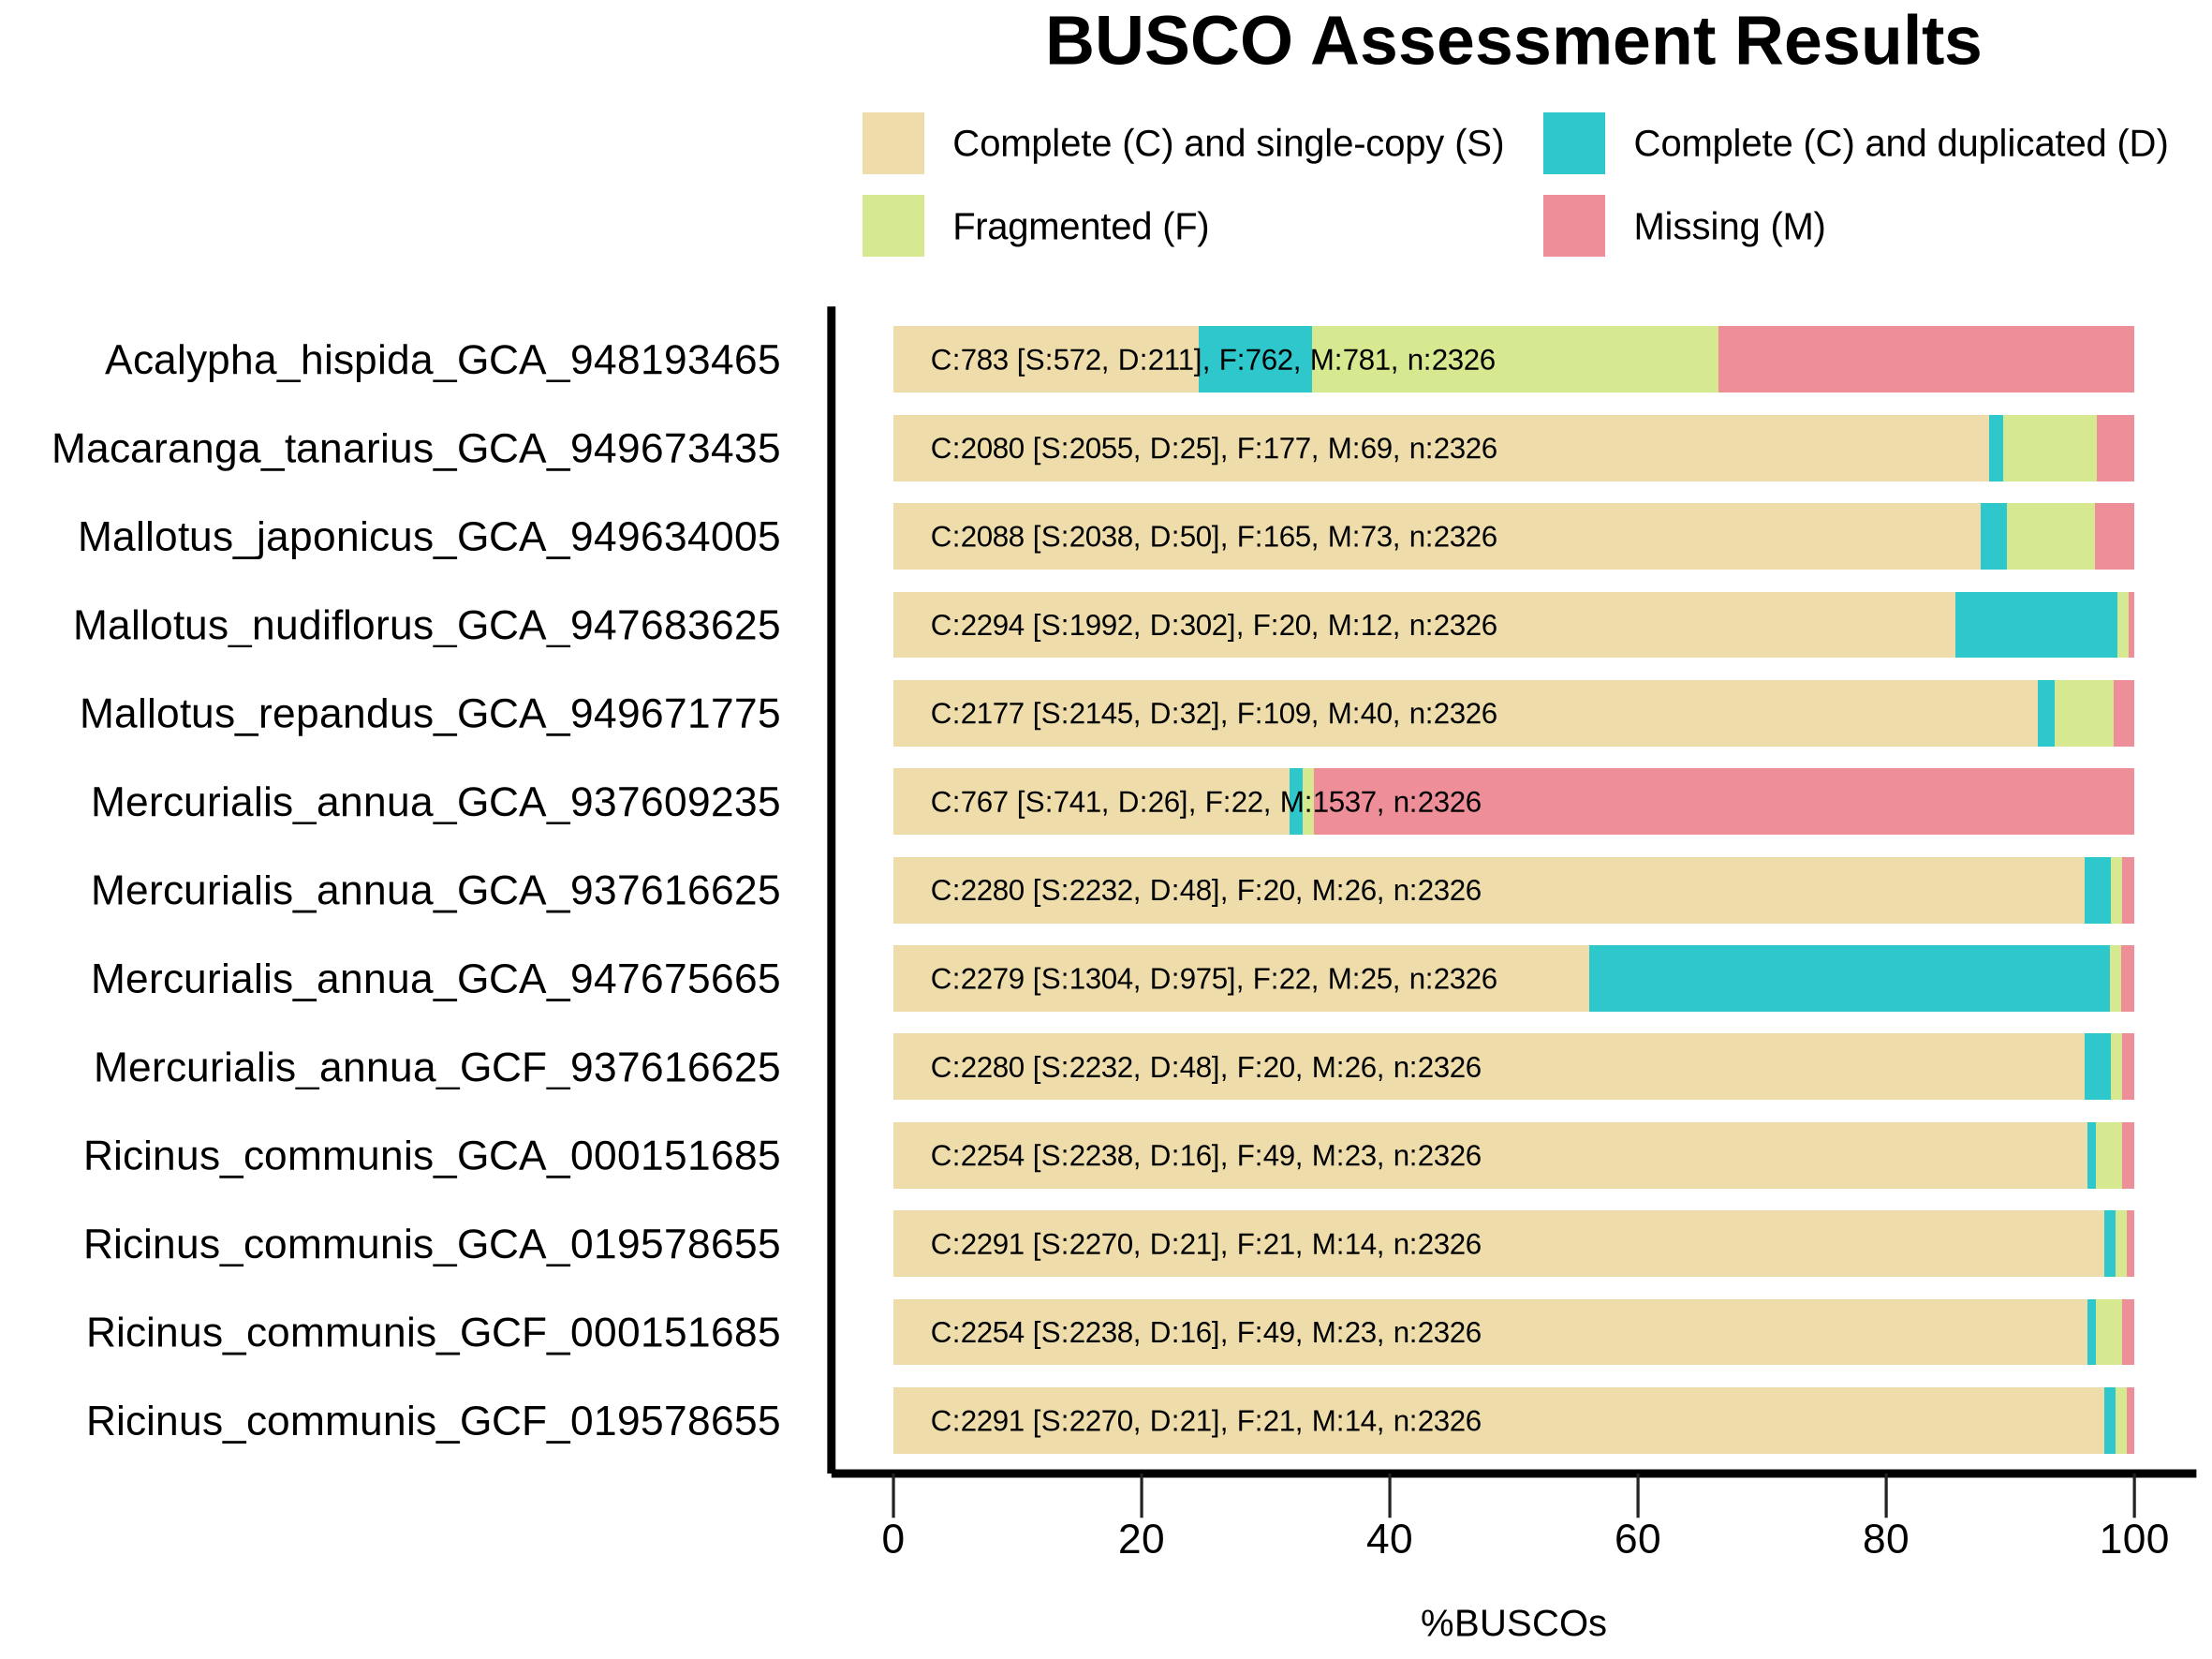

Write the R code that produced this figure.
######################################
#
# BUSCO summary figure
# @version 4.0.0
# @since BUSCO 2.0.0
# 
# Copyright (c) 2015-2024, Evgeny Zdobnov ([email redacted])
# Licensed under the MIT license. See LICENSE.md file.
#
######################################

# Load the required libraries
library(ggplot2)
library("grid")

# !!! CONFIGURE YOUR PLOT HERE !!! 
# Output
my_output <- paste("./","busco_figure.png",sep="/") 
my_width <- 20
my_height <- 15
my_unit <- "cm"

# Colors
my_colors <- c("#EEDDAA", "#2DC7CC", "#D6E890", "#ED8E98")
# Bar height ratio
my_bar_height <- 0.75

# Legend
my_title <- "BUSCO Assessment Results"

# Font
my_family <- "sans"
my_size_ratio <- 1

# !!! SEE YOUR DATA HERE !!! 
# Your data as generated by python, remove or add more
my_species <- c('Mallotus_repandus_GCA_949671775', 'Mallotus_repandus_GCA_949671775', 'Mallotus_repandus_GCA_949671775', 'Mallotus_repandus_GCA_949671775', 'Mallotus_japonicus_GCA_949634005', 'Mallotus_japonicus_GCA_949634005', 'Mallotus_japonicus_GCA_949634005', 'Mallotus_japonicus_GCA_949634005', 'Mallotus_nudiflorus_GCA_947683625', 'Mallotus_nudiflorus_GCA_947683625', 'Mallotus_nudiflorus_GCA_947683625', 'Mallotus_nudiflorus_GCA_947683625', 'Ricinus_communis_GCF_000151685', 'Ricinus_communis_GCF_000151685', 'Ricinus_communis_GCF_000151685', 'Ricinus_communis_GCF_000151685', 'Mercurialis_annua_GCF_937616625', 'Mercurialis_annua_GCF_937616625', 'Mercurialis_annua_GCF_937616625', 'Mercurialis_annua_GCF_937616625', 'Mercurialis_annua_GCA_937609235', 'Mercurialis_annua_GCA_937609235', 'Mercurialis_annua_GCA_937609235', 'Mercurialis_annua_GCA_937609235', 'Ricinus_communis_GCA_019578655', 'Ricinus_communis_GCA_019578655', 'Ricinus_communis_GCA_019578655', 'Ricinus_communis_GCA_019578655', 'Mercurialis_annua_GCA_937616625', 'Mercurialis_annua_GCA_937616625', 'Mercurialis_annua_GCA_937616625', 'Mercurialis_annua_GCA_937616625', 'Macaranga_tanarius_GCA_949673435', 'Macaranga_tanarius_GCA_949673435', 'Macaranga_tanarius_GCA_949673435', 'Macaranga_tanarius_GCA_949673435', 'Mercurialis_annua_GCA_947675665', 'Mercurialis_annua_GCA_947675665', 'Mercurialis_annua_GCA_947675665', 'Mercurialis_annua_GCA_947675665', 'Acalypha_hispida_GCA_948193465', 'Acalypha_hispida_GCA_948193465', 'Acalypha_hispida_GCA_948193465', 'Acalypha_hispida_GCA_948193465', 'Ricinus_communis_GCF_019578655', 'Ricinus_communis_GCF_019578655', 'Ricinus_communis_GCF_019578655', 'Ricinus_communis_GCF_019578655', 'Ricinus_communis_GCA_000151685', 'Ricinus_communis_GCA_000151685', 'Ricinus_communis_GCA_000151685', 'Ricinus_communis_GCA_000151685')
my_species <- factor(my_species)
my_species <- factor(my_species,levels(my_species)[c(length(levels(my_species)):1)]) # reorder your species here just by changing the values in the vector :
my_percentage <- c(92.2, 1.4, 4.7, 1.7, 87.6, 2.1, 7.1, 3.2, 85.6, 13.0, 0.9, 0.5, 96.2, 0.7, 2.1, 1.0, 96.0, 2.1, 0.9, 1.0, 31.9, 1.1, 0.9, 66.1, 97.6, 0.9, 0.9, 0.6, 96.0, 2.1, 0.9, 1.0, 88.3, 1.1, 7.6, 3.0, 56.1, 41.9, 0.9, 1.1, 24.6, 9.1, 32.8, 33.5, 97.6, 0.9, 0.9, 0.6, 96.2, 0.7, 2.1, 1.0)
my_values <- c(2145, 32, 109, 40, 2038, 50, 165, 73, 1992, 302, 20, 12, 2238, 16, 49, 23, 2232, 48, 20, 26, 741, 26, 22, 1537, 2270, 21, 21, 14, 2232, 48, 20, 26, 2055, 25, 177, 69, 1304, 975, 22, 25, 572, 211, 762, 781, 2270, 21, 21, 14, 2238, 16, 49, 23)

######################################
######################################
######################################
# Code to produce the graph
labsize = 1
if (length(levels(my_species)) > 10){
 labsize = 0.66
}
print("Plotting the figure ...")
category <- c(rep(c("S","D","F","M"),c(1)))
category <-factor(category)
category = factor(category,levels(category)[c(4,1,2,3)])
df = data.frame(my_species,my_percentage,my_values,category)

figure <- ggplot() + 
  
  geom_bar(aes(y = my_percentage, x = my_species, fill = category), position = position_stack(reverse = TRUE), data = df, stat="identity", width=my_bar_height) + 
  coord_flip() + 
  theme_gray(base_size = 8) + 
  scale_y_continuous(labels = c("0","20","40","60","80","100"), breaks = c(0,20,40,60,80,100)) + 
  scale_fill_manual(values = my_colors,labels =c(" Complete (C) and single-copy (S)  ",
                                                 " Complete (C) and duplicated (D)",
                                                 " Fragmented (F)  ",
                                                 " Missing (M)")) +   
  ggtitle(my_title) + 
  xlab("") + 
  ylab("\n%BUSCOs") + 

  theme(plot.title = element_text(family=my_family, hjust=0.5, colour = "black", size = rel(2.2)*my_size_ratio, face = "bold")) + 
  theme(legend.position="top",legend.title = element_blank()) + 
  theme(legend.text = element_text(family=my_family, size = rel(1.2)*my_size_ratio)) + 
  theme(panel.background = element_rect(color="#FFFFFF", fill="white")) + 
  theme(panel.grid.minor = element_blank()) + 
  theme(panel.grid.major = element_blank()) +
  theme(axis.text.y = element_text(family=my_family, colour = "black", size = rel(1.66)*my_size_ratio)) + 
  theme(axis.text.x = element_text(family=my_family, colour = "black", size = rel(1.66)*my_size_ratio)) + 
  theme(axis.line = element_line(size=1*my_size_ratio, colour = "black")) + 
  theme(axis.ticks.length = unit(.85, "cm")) + 
  theme(axis.ticks.y = element_line(colour="white", size = 0)) + 
  theme(axis.ticks.x = element_line(colour="#222222")) + 
  theme(axis.ticks.length = unit(0.4, "cm")) + 
  theme(axis.title.x = element_text(family=my_family, size=rel(1.2)*my_size_ratio)) + 
  
  guides(fill = guide_legend(override.aes = list(colour = NULL))) +
  guides(fill=guide_legend(nrow=2,byrow=TRUE))
  
  for(i in rev(c(1:length(levels(my_species))))){
    detailed_values <- my_values[my_species==my_species[my_species==levels(my_species)[i]]]
    total_buscos <- sum(detailed_values)
    figure <- figure + 
    annotate("text", label=paste("C:", detailed_values[1] + detailed_values[2], " [S:", detailed_values[1], ", D:", detailed_values[2], "], F:", detailed_values[3], ", M:", detailed_values[4], ", n:", total_buscos, sep=""), 
             y=3, x = i, size = labsize*4*my_size_ratio, colour = "black", hjust=0, family=my_family)
  }
  
ggsave(figure, file=my_output, width = my_width, height = my_height, unit = my_unit)
print("Done")
